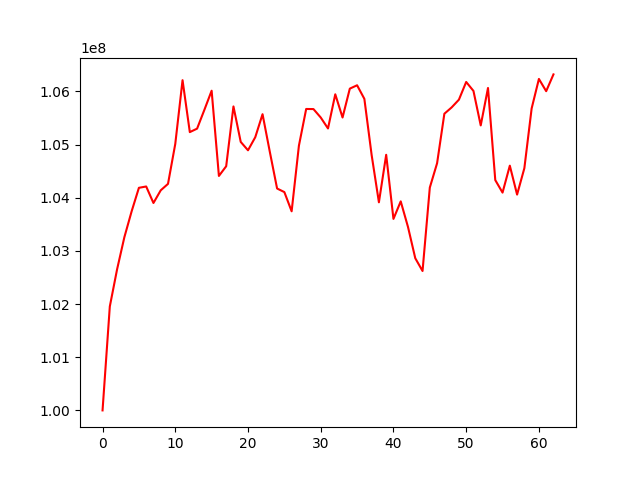

Values plotted in this chart, from the file beside it:
account_value, date, daily_return
100000000, 2019-01-03, 
101955133, 2019-01-04, 0.01955
102653127, 2019-01-07, 0.006846
103256860, 2019-01-08, 0.005881
103743769, 2019-01-09, 0.004716
104185668, 2019-01-10, 0.00426
104210594, 2019-01-11, 0.0002392
103900163, 2019-01-14, -0.002979
104138430, 2019-01-15, 0.002293
104259672, 2019-01-16, 0.001164
105011272, 2019-01-17, 0.007209
106209375, 2019-01-18, 0.01141
105233149, 2019-01-22, -0.009192
105298403, 2019-01-23, 0.0006201
105650846, 2019-01-24, 0.003347
106011605, 2019-01-25, 0.003415
104408707, 2019-01-28, -0.01512
104591163, 2019-01-29, 0.001748
105715663, 2019-01-30, 0.01075
105048878, 2019-01-31, -0.006307
104891305, 2019-02-01, -0.0015
105137526, 2019-02-04, 0.002347
105569961, 2019-02-05, 0.004113
104862362, 2019-02-06, -0.006703
104172467, 2019-02-07, -0.006579
104105153, 2019-02-08, -0.0006462
103743849, 2019-02-11, -0.003471
104977488, 2019-02-12, 0.01189
105668221, 2019-02-13, 0.00658
105666259, 2019-02-14, -1.8566214537329984e-05
105507760, 2019-02-15, -0.0015
105301625, 2019-02-19, -0.001954
105944139, 2019-02-20, 0.006102
105507714, 2019-02-21, -0.004119
106050572, 2019-02-22, 0.005145
106113861, 2019-02-25, 0.0005968
105858229, 2019-02-26, -0.002409
104802318, 2019-02-27, -0.009975
103913235, 2019-02-28, -0.008483
104806494, 2019-03-01, 0.008596
103600974, 2019-03-04, -0.0115
103930740, 2019-03-05, 0.003183
103449280, 2019-03-06, -0.004633
102861530, 2019-03-07, -0.005682
102621399, 2019-03-08, -0.002335
104190926, 2019-03-11, 0.01529
104648094, 2019-03-12, 0.004388
105578477, 2019-03-13, 0.008891
105697552, 2019-03-14, 0.001128
105842896, 2019-03-15, 0.001375
106175987, 2019-03-18, 0.003147
106007590, 2019-03-19, -0.001586
105358770, 2019-03-20, -0.00612
106062672, 2019-03-21, 0.006681
104330779, 2019-03-22, -0.01633
104095458, 2019-03-25, -0.002256
104602178, 2019-03-26, 0.004868
104058152, 2019-03-27, -0.005201
104554684, 2019-03-28, 0.004772
105677543, 2019-03-29, 0.01074
... 3 more rows
